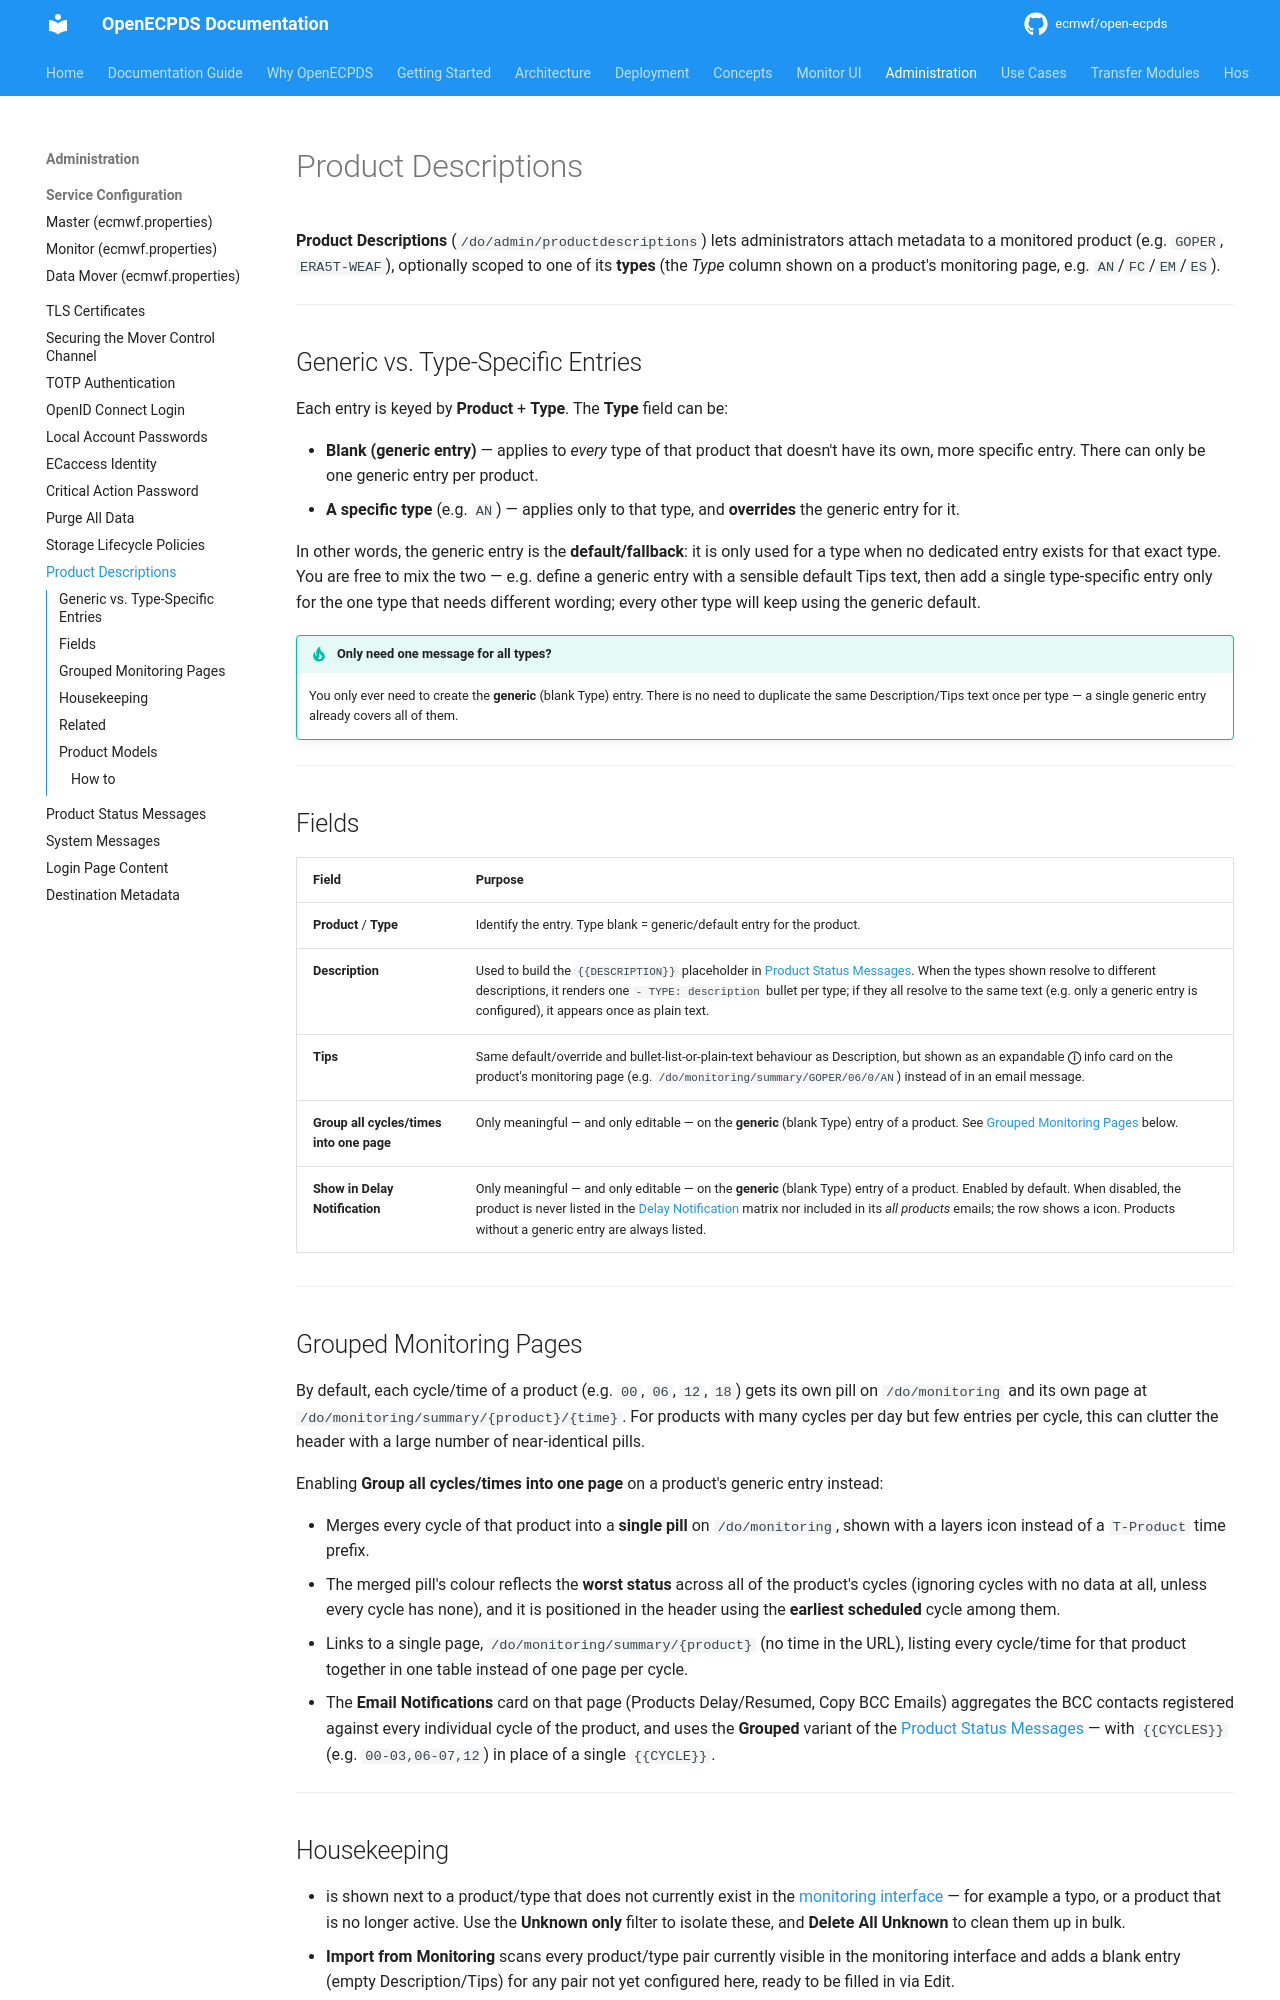

repository: ecmwf/open-ecpds · page: administration/product-descriptions/index.html · generator: mkdocs

# Product Descriptions

**Product Descriptions** (`/do/admin/productdescriptions`) lets administrators attach metadata to a monitored product (e.g. `GOPER`, `ERA5T-WEAF`), optionally scoped to one of its **types** (the *Type* column shown on a product's monitoring page, e.g. `AN`/`FC`/`EM`/`ES`).

---

## Generic vs. Type-Specific Entries

Each entry is keyed by **Product** + **Type**. The **Type** field can be:

- **Blank (generic entry)** — applies to *every* type of that product that doesn't have its own, more specific entry. There can only be one generic entry per product.
- **A specific type** (e.g. `AN`) — applies only to that type, and **overrides** the generic entry for it.

In other words, the generic entry is the **default/fallback**: it is only used for a type when no dedicated entry exists for that exact type. You are free to mix the two — e.g. define a generic entry with a sensible default Tips text, then add a single type-specific entry only for the one type that needs different wording; every other type will keep using the generic default.

!!! tip "Only need one message for all types?"
    You only ever need to create the **generic** (blank Type) entry. There is no need to duplicate the same Description/Tips text once per type — a single generic entry already covers all of them.

---

## Fields

| Field | Purpose |
|---|---|
| **Product** / **Type** | Identify the entry. Type blank = generic/default entry for the product. |
| **Description** | Used to build the `{{DESCRIPTION}}` placeholder in [Product Status Messages](product-status-messages.md). When the types shown resolve to different descriptions, it renders one `- TYPE: description` bullet per type; if they all resolve to the same text (e.g. only a generic entry is configured), it appears once as plain text. |
| **Tips** | Same default/override and bullet-list-or-plain-text behaviour as Description, but shown as an expandable **ⓘ** info card on the product's monitoring page (e.g. `/do/monitoring/summary/GOPER/06/0/AN`) instead of in an email message. |
| **Group all cycles/times into one page** | Only meaningful — and only editable — on the **generic** (blank Type) entry of a product. See [Grouped Monitoring Pages](#grouped-monitoring-pages) below. |
| **Show in Delay Notification** | Only meaningful — and only editable — on the **generic** (blank Type) entry of a product. Enabled by default. When disabled, the product is never listed in the [Delay Notification](../monitoring/delay-notification.md) matrix nor included in its *all products* emails; the row shows a <i class="bi bi-bell-slash-fill"></i> icon. Products without a generic entry are always listed. |

---

## Grouped Monitoring Pages

By default, each cycle/time of a product (e.g. `00`, `06`, `12`, `18`) gets its own pill on `/do/monitoring` and its own page at `/do/monitoring/summary/{product}/{time}`. For products with many cycles per day but few entries per cycle, this can clutter the header with a large number of near-identical pills.

Enabling **Group all cycles/times into one page** on a product's generic entry instead:

- Merges every cycle of that product into a **single pill** on `/do/monitoring`, shown with a <i class="bi bi-layers-fill"></i> layers icon instead of a `T-Product` time prefix.
- The merged pill's colour reflects the **worst status** across all of the product's cycles (ignoring cycles with no data at all, unless every cycle has none), and it is positioned in the header using the **earliest scheduled** cycle among them.
- Links to a single page, `/do/monitoring/summary/{product}` (no time in the URL), listing every cycle/time for that product together in one table instead of one page per cycle.
- The **Email Notifications** card on that page (Products Delay/Resumed, Copy BCC Emails) aggregates the BCC contacts registered against every individual cycle of the product, and uses the **Grouped** variant of the [Product Status Messages](product-status-messages.md#grouped-vs-ungrouped-variants) — with `{{CYCLES}}` (e.g. `00-03,06-07,12`) in place of a single `{{CYCLE}}`.

---
